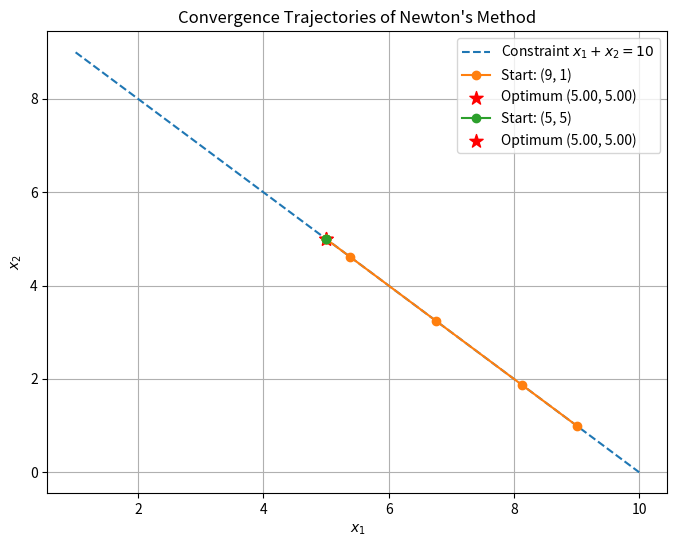

The script that saved this image:
"""Newton's method for linear equality-constrained optimization.
"""

import numpy as np
import matplotlib.pyplot as plt

# Objective function and its gradient and Hessian
def f(x):
    return -np.sum(np.log(x))

def grad_f(x):
    return -1 / x

def hess_f(x):
    return np.diag(1 / x**2)

# Newton's method for equality constraints
def newton_method(starting_point, A, b, max_iters=20, tol=1e-6):
    x = np.array(starting_point, dtype=np.float64)
    lambdas = np.zeros(A.shape[0])  # Lagrange multipliers
    trajectory = [x.copy()]

    for _ in range(max_iters):
        grad = grad_f(x)
        hess = hess_f(x)
        
        # Solve the KKT system
        KKT_matrix = np.block([[hess, A.T], [A, np.zeros((A.shape[0], A.shape[0]))]])
        rhs = np.hstack([-grad, b - A @ x])
        step = np.linalg.solve(KKT_matrix, rhs)
        
        dx = step[:len(x)]
        dlambda = step[len(x):]
        
        # Update x and Lagrange multipliers
        x += dx
        lambdas += dlambda
        trajectory.append(x.copy())

        # Check for convergence
        if np.linalg.norm(dx) < tol:
            break

    return x, np.array(trajectory)

# Problem setup
A = np.array([[1, 1]])
b = np.array([10])

# Starting points
start_points = [(9, 1), (5, 5)]

# Solve and plot
plt.figure(figsize=(8, 6))
x1 = np.linspace(1, 10, 100)
x2 = 10 - x1
plt.plot(x1, x2, label="Constraint $x_1 + x_2 = 10$", linestyle="--")

for start in start_points:
    x_opt, trajectory = newton_method(start, A, b)
    trajectory_x1, trajectory_x2 = trajectory[:, 0], trajectory[:, 1]
    
    plt.plot(trajectory_x1, trajectory_x2, marker="o", label=f"Start: {start}")
    plt.scatter(x_opt[0], x_opt[1], marker="*", color="red", s=100, label=f"Optimum ({x_opt[0]:.2f}, {x_opt[1]:.2f})")

# Plot settings
plt.xlabel("$x_1$")
plt.ylabel("$x_2$")
plt.title("Convergence Trajectories of Newton's Method")
plt.legend()
plt.grid(True)
plt.show()
